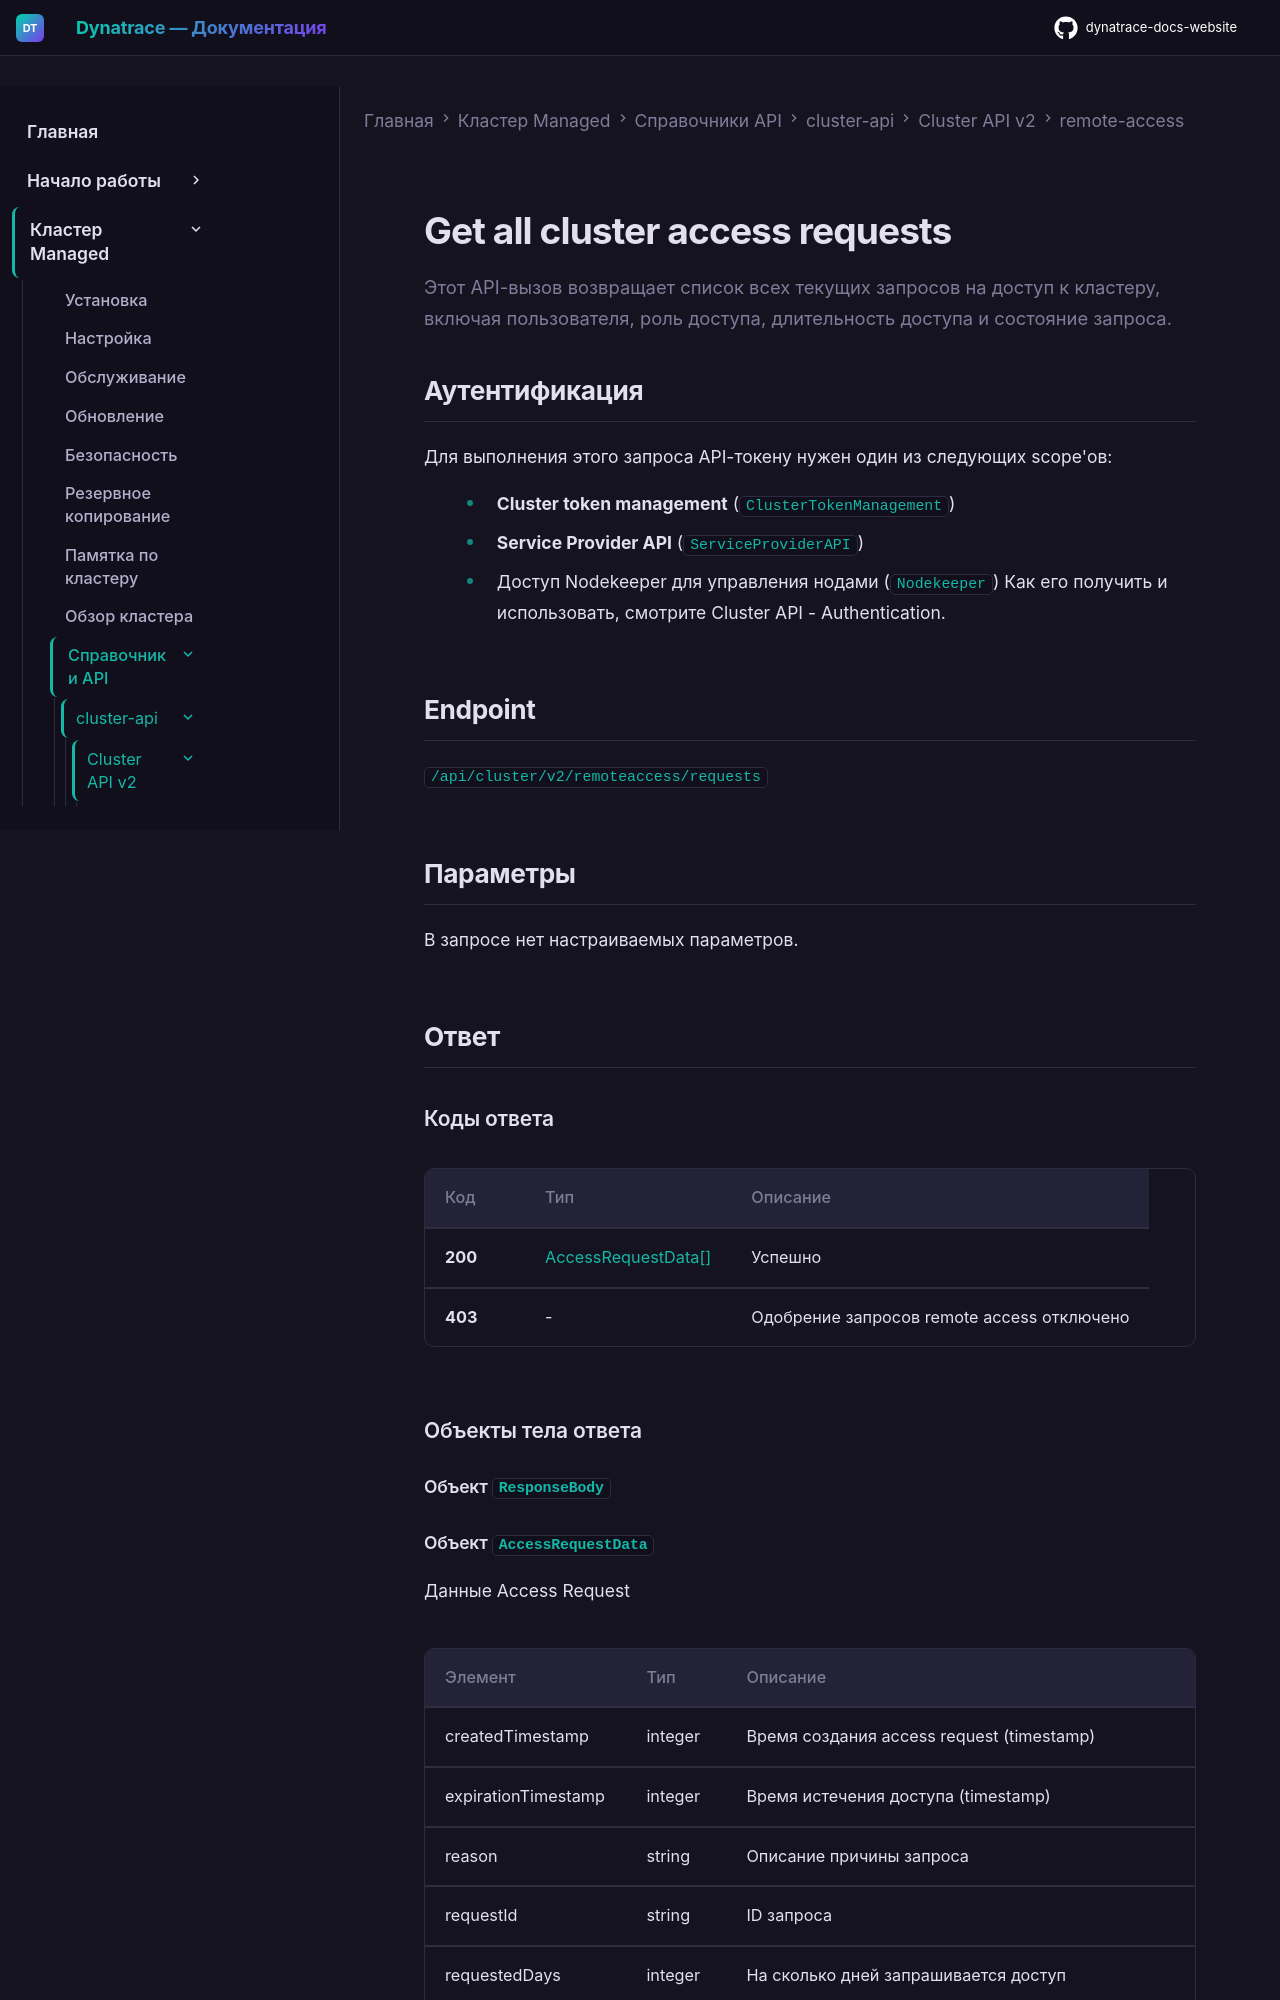

repository: Yerkebulan-Ardabayev/dynatrace-docs-website · page: managed-ru/managed-cluster/api-references/cluster-api/cluster-api-v2/remote-access/get-all-cluster-access-requests/index.html · generator: mkdocs

---
title: "Get all cluster access requests"
source: https://docs.dynatrace.com/managed/managed-cluster/api-references/cluster-api/cluster-api-v2/remote-access/get-all-cluster-access-requests
updated: 2026-02-09
---

Этот API-вызов возвращает список всех текущих запросов на доступ к кластеру, включая пользователя, роль доступа, длительность доступа и состояние запроса.

## Аутентификация

Для выполнения этого запроса API-токену нужен один из следующих scope'ов:

* **Cluster token management** (`ClusterTokenManagement`)
* **Service Provider API** (`ServiceProviderAPI`)
* Доступ Nodekeeper для управления нодами (`Nodekeeper`)
  Как его получить и использовать, смотрите Cluster API - Authentication.

## Endpoint

`/api/cluster/v2/remoteaccess/requests`

## Параметры

В запросе нет настраиваемых параметров.

## Ответ

### Коды ответа

| Код | Тип | Описание |
| --- | --- | --- |
| **200** | [AccessRequestData[]](#openapi-definition-AccessRequestData) | Успешно |
| **403** | - | Одобрение запросов remote access отключено |

### Объекты тела ответа

#### Объект `ResponseBody`
